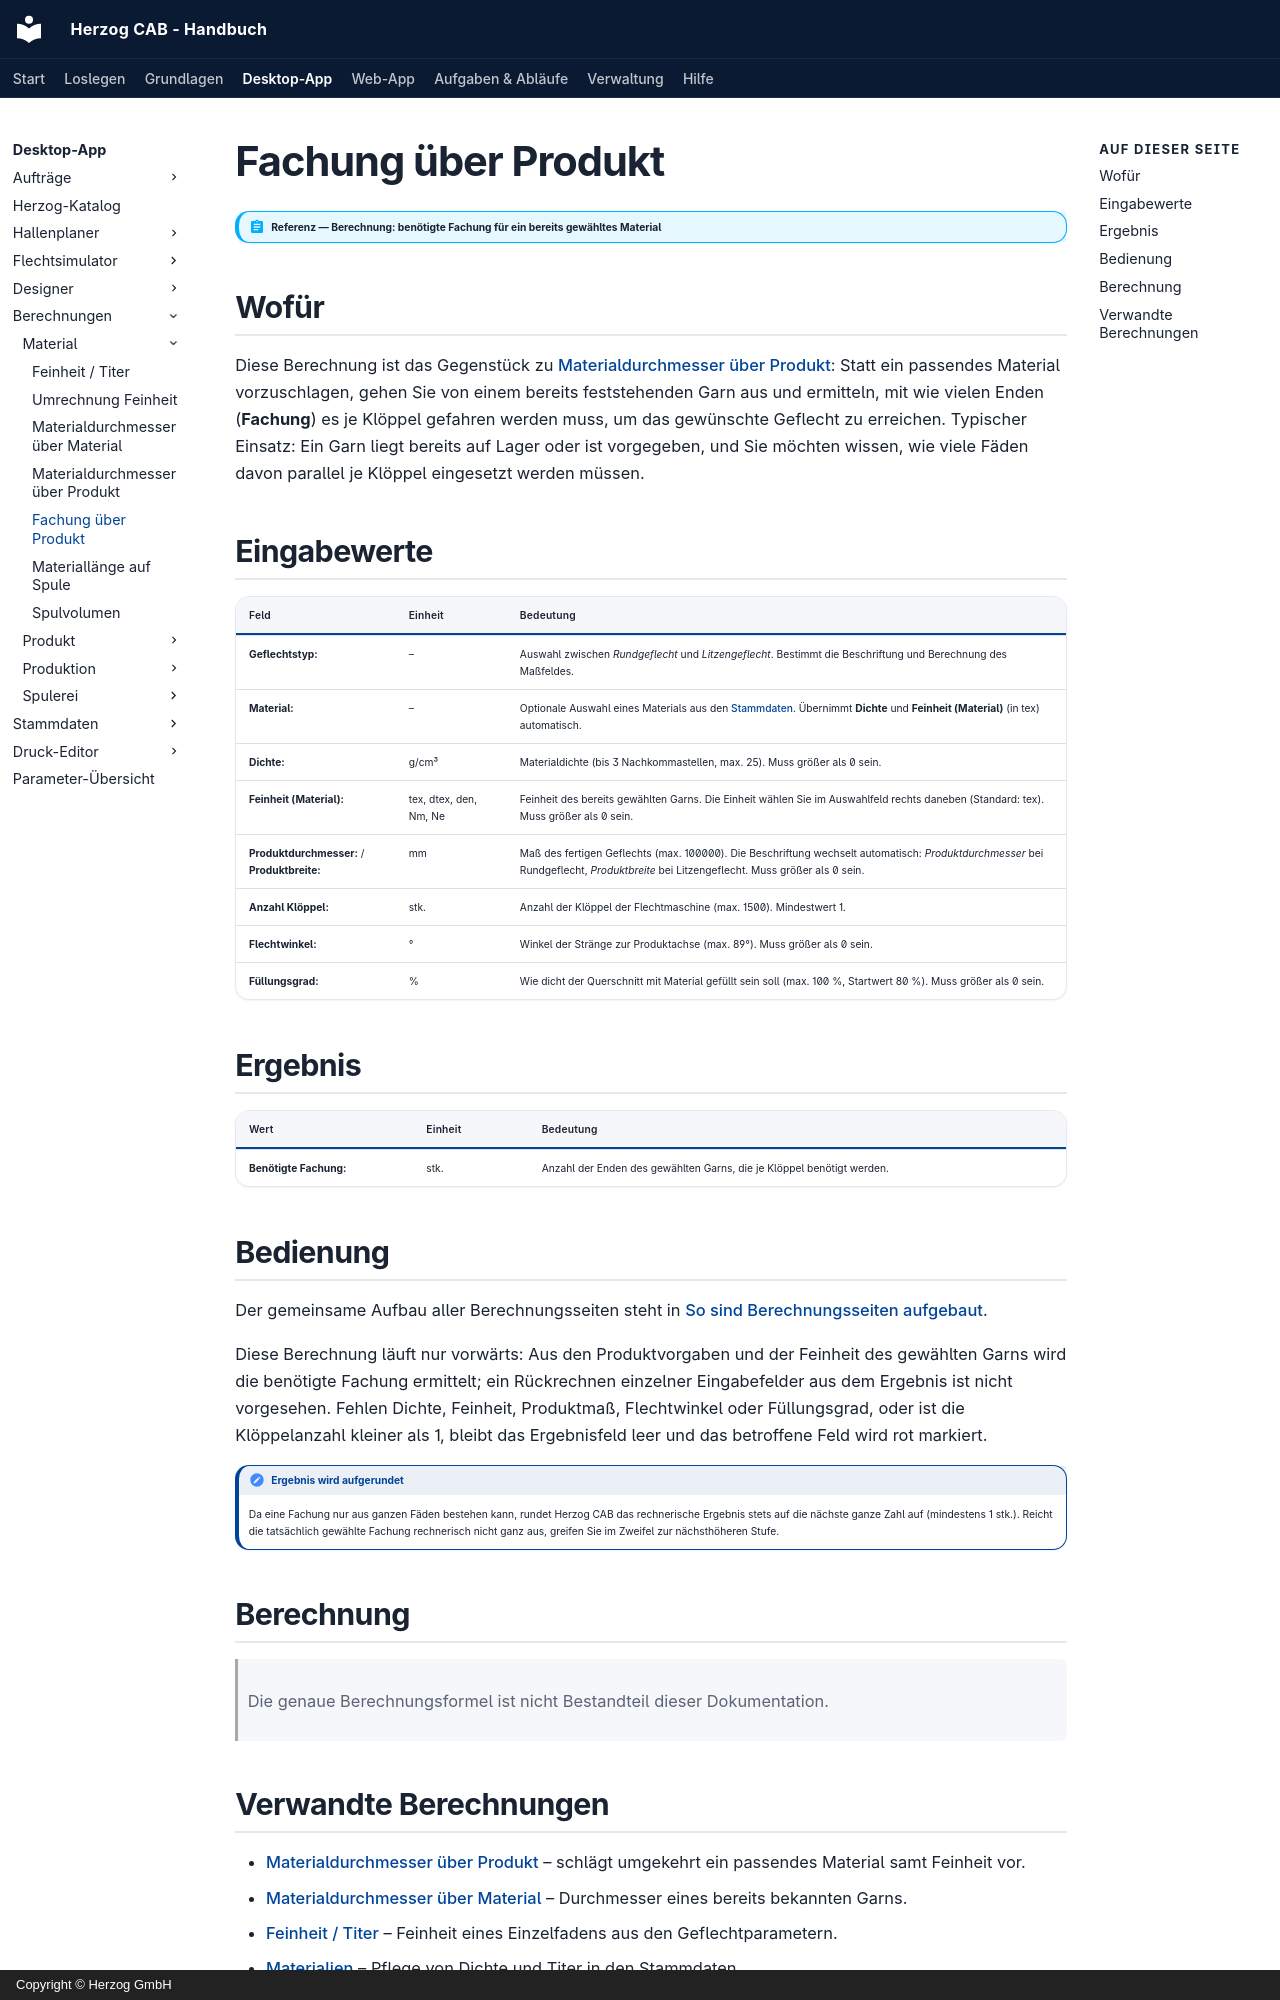

repository: Herzog-GmbH/HerzogCAB-Docs · page: calculations/material/required-ply/index.html · generator: mkdocs · copyright: Copyright © Herzog GmbH

# Fachung über Produkt

!!! abstract "Referenz — Berechnung: benötigte Fachung für ein bereits gewähltes Material"

## Wofür

Diese Berechnung ist das Gegenstück zu
[Materialdurchmesser über Produkt](material-diameter-product.md): Statt ein
passendes Material vorzuschlagen, gehen Sie von einem bereits feststehenden
Garn aus und ermitteln, mit wie vielen Enden (**Fachung**) es je Klöppel
gefahren werden muss, um das gewünschte Geflecht zu erreichen. Typischer
Einsatz: Ein Garn liegt bereits auf Lager oder ist vorgegeben, und Sie
möchten wissen, wie viele Fäden davon parallel je Klöppel eingesetzt werden
müssen.

## Eingabewerte

| Feld | Einheit | Bedeutung |
|---|---|---|
| **Geflechtstyp:** | – | Auswahl zwischen *Rundgeflecht* und *Litzengeflecht*. Bestimmt die Beschriftung und Berechnung des Maßfeldes. |
| **Material:** | – | Optionale Auswahl eines Materials aus den [Stammdaten](../../master-data/materials.md). Übernimmt **Dichte** und **Feinheit (Material)** (in tex) automatisch. |
| **Dichte:** | g/cm³ | Materialdichte (bis 3 Nachkommastellen, max. 25). Muss größer als 0 sein. |
| **Feinheit (Material):** | tex, dtex, den, Nm, Ne | Feinheit des bereits gewählten Garns. Die Einheit wählen Sie im Auswahlfeld rechts daneben (Standard: tex). Muss größer als 0 sein. |
| **Produktdurchmesser:** / **Produktbreite:** | mm | Maß des fertigen Geflechts (max. 100000). Die Beschriftung wechselt automatisch: *Produktdurchmesser* bei Rundgeflecht, *Produktbreite* bei Litzengeflecht. Muss größer als 0 sein. |
| **Anzahl Klöppel:** | stk. | Anzahl der Klöppel der Flechtmaschine (max. 1500). Mindestwert 1. |
| **Flechtwinkel:** | ° | Winkel der Stränge zur Produktachse (max. 89°). Muss größer als 0 sein. |
| **Füllungsgrad:** | % | Wie dicht der Querschnitt mit Material gefüllt sein soll (max. 100 %, Startwert 80 %). Muss größer als 0 sein. |

## Ergebnis

| Wert | Einheit | Bedeutung |
|---|---|---|
| **Benötigte Fachung:** | stk. | Anzahl der Enden des gewählten Garns, die je Klöppel benötigt werden. |

## Bedienung

Der gemeinsame Aufbau aller Berechnungsseiten steht in
[So sind Berechnungsseiten aufgebaut](../../basics/calc-page-anatomy.md).

Diese Berechnung läuft nur vorwärts: Aus den Produktvorgaben und der
Feinheit des gewählten Garns wird die benötigte Fachung ermittelt; ein
Rückrechnen einzelner Eingabefelder aus dem Ergebnis ist nicht vorgesehen.
Fehlen Dichte, Feinheit, Produktmaß, Flechtwinkel oder Füllungsgrad, oder ist
die Klöppelanzahl kleiner als 1, bleibt das Ergebnisfeld leer und das
betroffene Feld wird rot markiert.

!!! note "Ergebnis wird aufgerundet"
    Da eine Fachung nur aus ganzen Fäden bestehen kann, rundet Herzog CAB das
    rechnerische Ergebnis stets auf die nächste ganze Zahl auf (mindestens 1
    stk.). Reicht die tatsächlich gewählte Fachung rechnerisch nicht ganz
    aus, greifen Sie im Zweifel zur nächsthöheren Stufe.

## Berechnung

> Die genaue Berechnungsformel ist nicht Bestandteil dieser Dokumentation.
